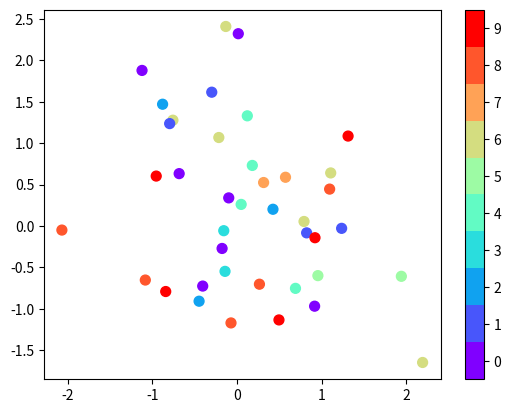

This chart was generated by the following Python code:
# By Jake VanderPlas
# License: BSD-style

import matplotlib.pyplot as plt
import numpy as np


def discrete_cmap(N, base_cmap=None):
    """Create an N-bin discrete colormap from the specified input map"""

    # Note that if base_cmap is a string or None, you can simply do
    #    return plt.cm.get_cmap(base_cmap, N)
    # The following works for string, None, or a colormap instance:

    base = plt.cm.get_cmap(base_cmap)
    color_list = base(np.linspace(0, 1, N))
    cmap_name = base.name + str(N)
    return base.from_list(cmap_name, color_list, N)


if __name__ == '__main__':
    N = 10

    x = np.random.randn(40)
    y = np.random.randn(40)
    c = np.random.randint(N, size=40)

    # [redacted]
    plt.scatter(x, y, c=c, s=50, cmap=discrete_cmap(N, 'rainbow'))
    plt.colorbar(ticks=range(N))
    plt.clim(-0.5, N - 0.5)
    plt.show()
